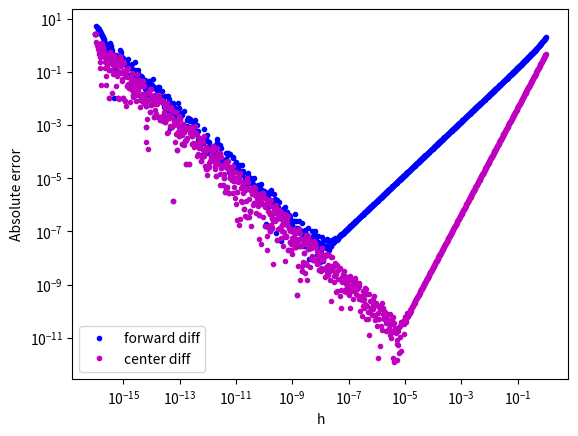

Reproduce this figure in Python.
import numpy as np
import matplotlib.pyplot as plt

'''
Absolute error's study, in the first derivative's calculation
using the forward and center differences, considering f(x) = exp(x) and x0 = 1
'''

h = np.logspace(-16, 0, 1000) # set of points
x_0 = 1

df_1 = np.divide((np.exp(x_0 + h) - np.exp(x_0)), h) # forward differences' formula
df_2 = np.divide((np.exp(x_0 + h) - np.exp(x_0 - h)), 2 * h) # center differences' formula

# absolute error calculation
abs_err_df1 = abs(np.exp(x_0) - df_1)
abs_err_df2 = abs(np.exp(x_0) - df_2)

# error's graph with plot
plt.loglog(h, abs_err_df1, '.b', h, abs_err_df2, '.m')
plt.legend(['forward diff', 'center diff'])
plt.xlabel('h')
plt.ylabel('Absolute error')
plt.show()